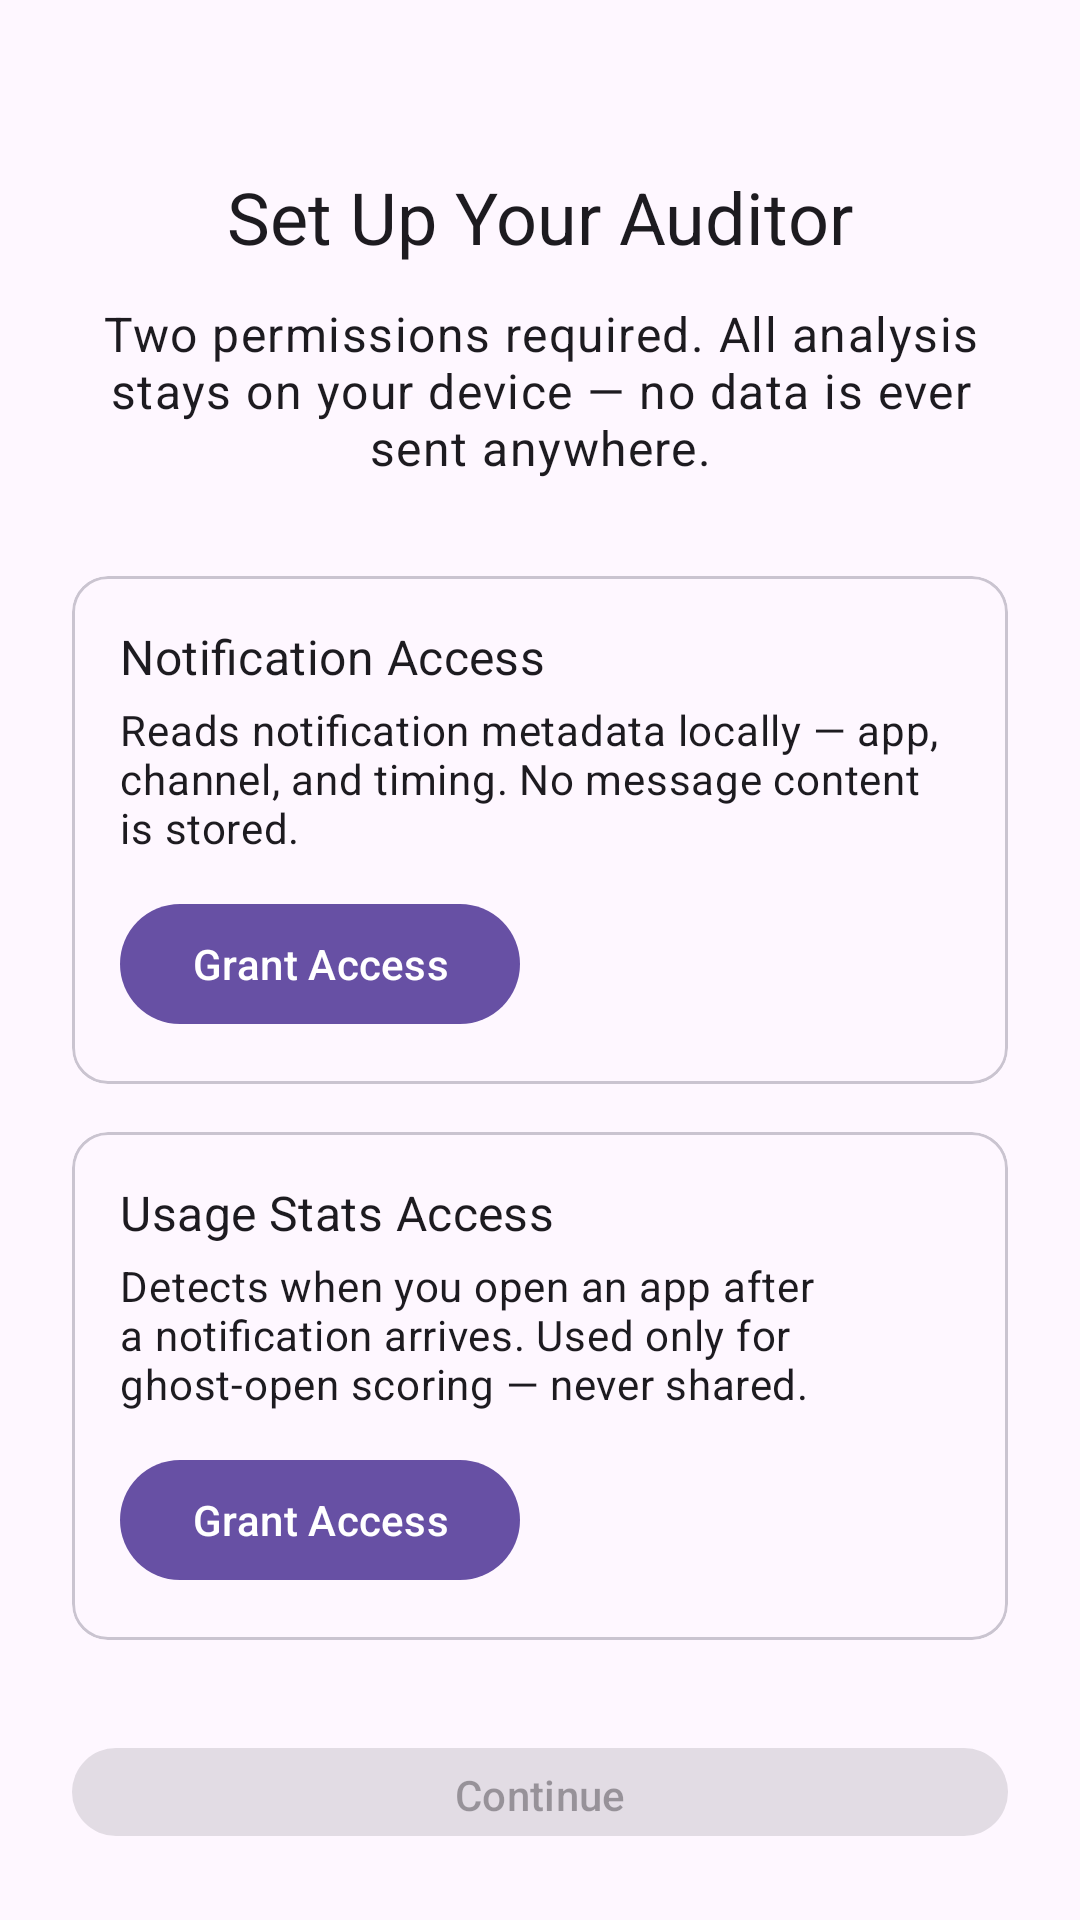

Layout XML and referenced resources for this Android screen:
<!-- AndroidManifest.xml: application theme Theme.NotificationAuditor -->
<!-- res/layout/fragment_permission_setup.xml -->
<?xml version="1.0" encoding="utf-8"?>
<LinearLayout
    xmlns:android="http://schemas.android.com/apk/res/android"
    android:layout_width="match_parent"
    android:layout_height="match_parent"
    android:orientation="vertical"
    android:padding="24dp"
    android:gravity="center_horizontal">

    <TextView
        android:id="@+id/tv_title"
        android:layout_width="wrap_content"
        android:layout_height="wrap_content"
        android:text="@string/onboarding_title"
        android:textAppearance="?attr/textAppearanceHeadline5"
        android:layout_marginTop="32dp" />

    <TextView
        android:id="@+id/tv_subtitle"
        android:layout_width="match_parent"
        android:layout_height="wrap_content"
        android:text="@string/onboarding_subtitle"
        android:textAppearance="?attr/textAppearanceBody1"
        android:layout_marginTop="12dp"
        android:textAlignment="center" />

    <com.google.android.material.card.MaterialCardView
        android:id="@+id/card_nls"
        android:layout_width="match_parent"
        android:layout_height="wrap_content"
        android:layout_marginTop="32dp">

        <LinearLayout
            android:layout_width="match_parent"
            android:layout_height="wrap_content"
            android:orientation="vertical"
            android:padding="16dp">

            <TextView
                android:layout_width="wrap_content"
                android:layout_height="wrap_content"
                android:text="@string/perm_nls_title"
                android:textAppearance="?attr/textAppearanceSubtitle1" />

            <TextView
                android:layout_width="wrap_content"
                android:layout_height="wrap_content"
                android:text="@string/perm_nls_body"
                android:textAppearance="?attr/textAppearanceBody2"
                android:layout_marginTop="4dp" />

            <com.google.android.material.button.MaterialButton
                android:id="@+id/btn_grant_nls"
                android:layout_width="wrap_content"
                android:layout_height="wrap_content"
                android:text="@string/perm_nls_grant"
                android:layout_marginTop="12dp" />

        </LinearLayout>
    </com.google.android.material.card.MaterialCardView>

    <com.google.android.material.card.MaterialCardView
        android:id="@+id/card_usage"
        android:layout_width="match_parent"
        android:layout_height="wrap_content"
        android:layout_marginTop="16dp">

        <LinearLayout
            android:layout_width="match_parent"
            android:layout_height="wrap_content"
            android:orientation="vertical"
            android:padding="16dp">

            <TextView
                android:layout_width="wrap_content"
                android:layout_height="wrap_content"
                android:text="@string/perm_usage_title"
                android:textAppearance="?attr/textAppearanceSubtitle1" />

            <TextView
                android:layout_width="wrap_content"
                android:layout_height="wrap_content"
                android:text="@string/perm_usage_body"
                android:textAppearance="?attr/textAppearanceBody2"
                android:layout_marginTop="4dp" />

            <com.google.android.material.button.MaterialButton
                android:id="@+id/btn_grant_usage"
                android:layout_width="wrap_content"
                android:layout_height="wrap_content"
                android:text="@string/perm_usage_grant"
                android:layout_marginTop="12dp" />

        </LinearLayout>
    </com.google.android.material.card.MaterialCardView>

    <com.google.android.material.button.MaterialButton
        android:id="@+id/btn_continue"
        android:layout_width="match_parent"
        android:layout_height="wrap_content"
        android:text="@string/onboarding_continue"
        android:layout_marginTop="32dp"
        android:enabled="false" />

</LinearLayout>
<!-- resources referenced by this layout -->
<resources>
  <string name="onboarding_continue">Continue</string>
  <string name="onboarding_subtitle">Two permissions required. All analysis stays on your device — no data is ever sent anywhere.</string>
  <string name="onboarding_title">Set Up Your Auditor</string>
  <string name="perm_nls_body">Reads notification metadata locally — app, channel, and timing. No message content is stored.</string>
  <string name="perm_nls_grant">Grant Access</string>
  <string name="perm_nls_title">Notification Access</string>
  <string name="perm_usage_body">Detects when you open an app after a notification arrives. Used only for ghost-open scoring — never shared.</string>
  <string name="perm_usage_grant">Grant Access</string>
  <string name="perm_usage_title">Usage Stats Access</string>
  <style name="Theme.NotificationAuditor" parent="Base.Theme.NotificationAuditor" />
  <style name="Base.Theme.NotificationAuditor" parent="Theme.Material3.DayNight.NoActionBar">
          
          
      </style>
</resources>
